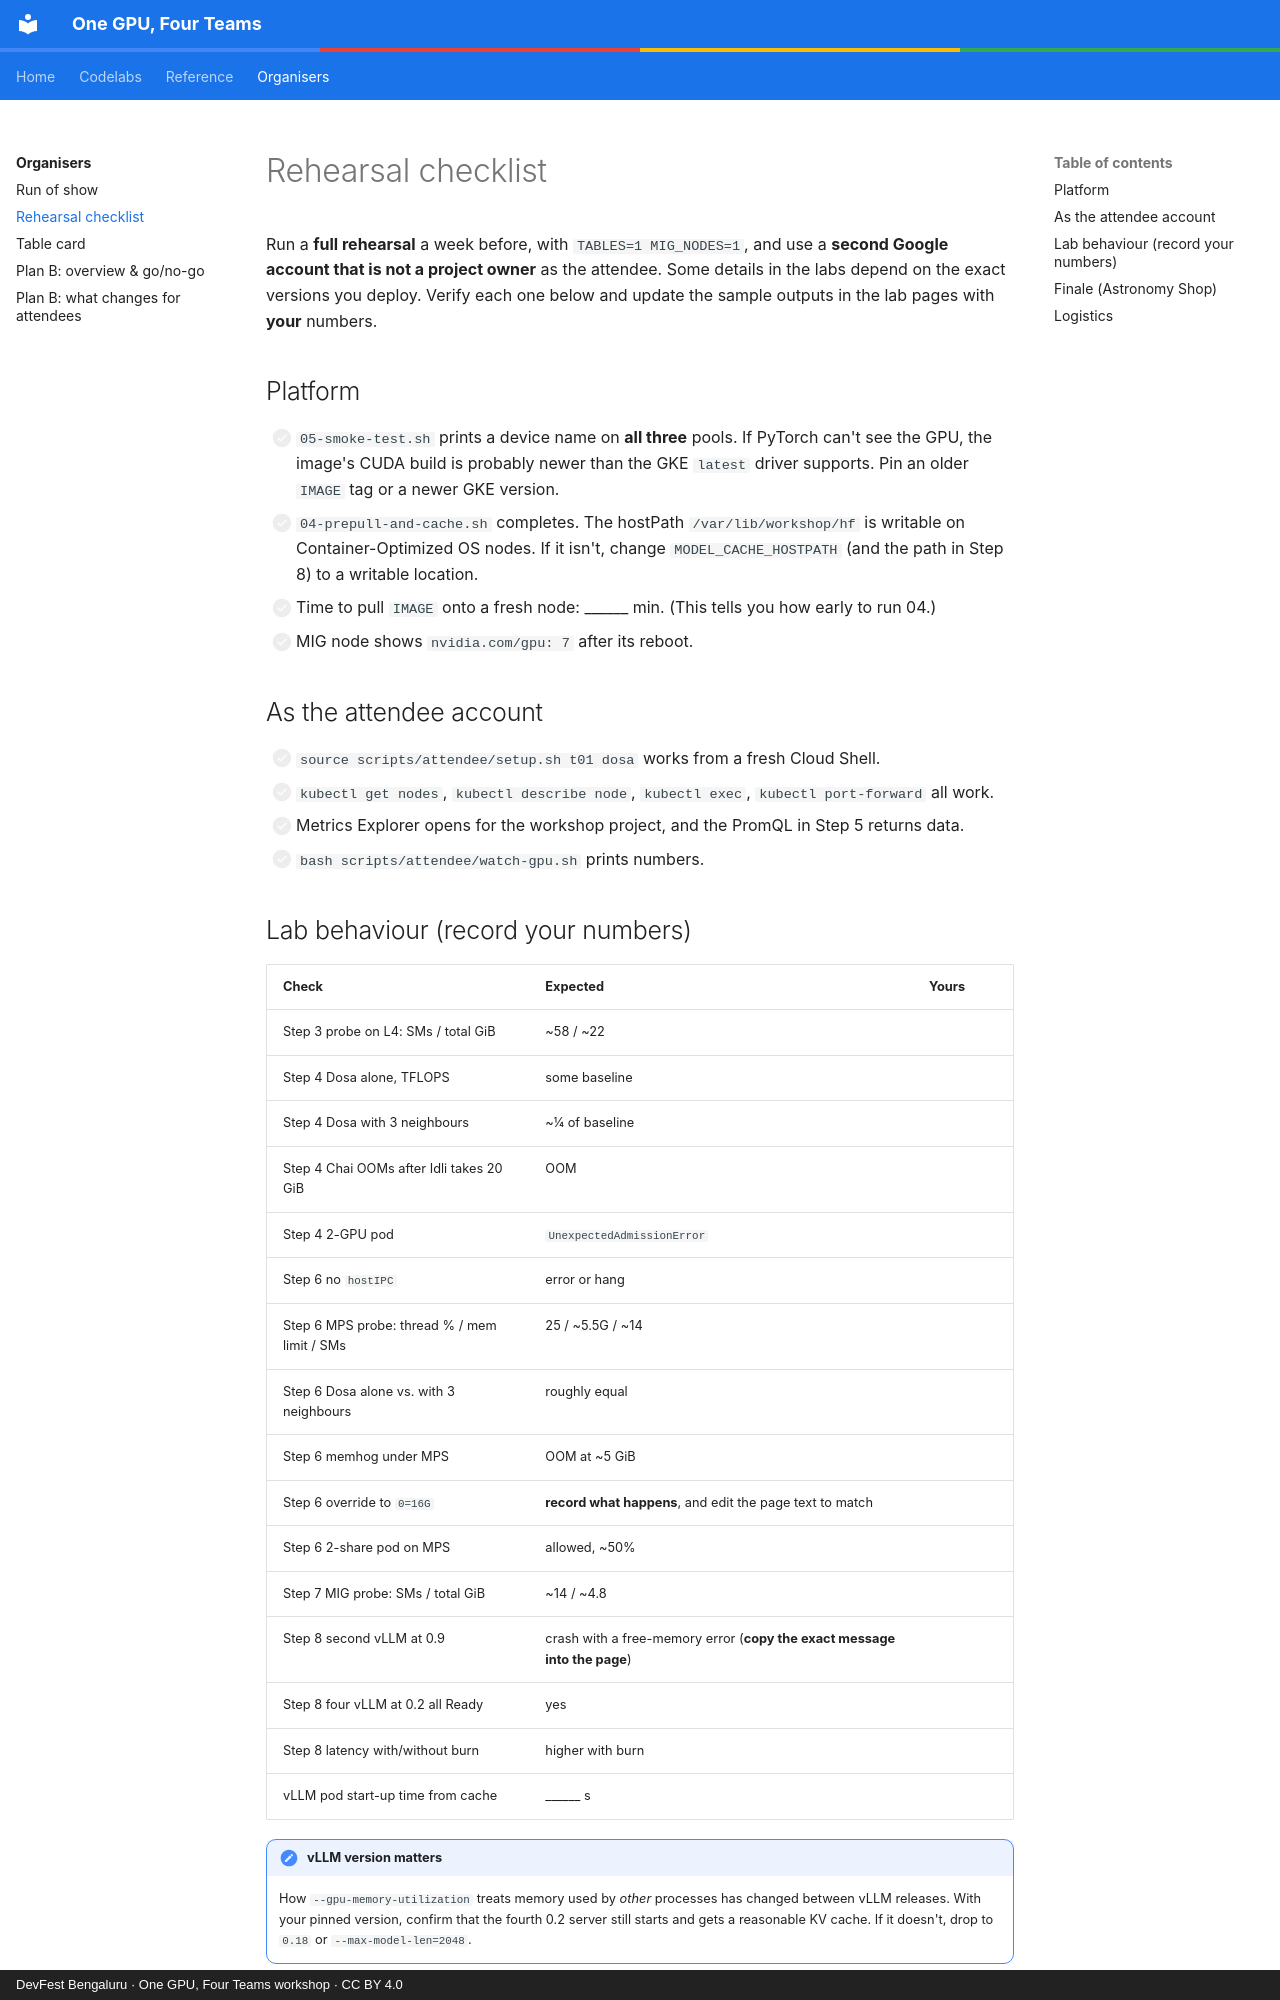

repository: Sagar2366/gke-gpu-sharing-workshop · page: facilitator/rehearsal.html · generator: mkdocs · copyright: DevFest Bengaluru · One GPU, Four Teams workshop · CC BY 4.0

# Rehearsal checklist

Run a **full rehearsal** a week before, with `TABLES=1 MIG_NODES=1`, and use a **second Google account that is not a
project owner** as the attendee. Some details in the labs depend on the exact versions you deploy.
Verify each one below and update the sample outputs in the lab pages with **your** numbers.

## Platform

- [ ] `05-smoke-test.sh` prints a device name on **all three** pools. If PyTorch can't see the GPU, the image's
      CUDA build is probably newer than the GKE `latest` driver supports. Pin an older `IMAGE` tag or a newer GKE version.
- [ ] `04-prepull-and-cache.sh` completes. The hostPath `/var/lib/workshop/hf` is writable on Container-Optimized OS nodes.
      If it isn't, change `MODEL_CACHE_HOSTPATH` (and the path in Step 8) to a writable location.
- [ ] Time to pull `IMAGE` onto a fresh node: ______ min. (This tells you how early to run 04.)
- [ ] MIG node shows `nvidia.com/gpu: 7` after its reboot.

## As the attendee account

- [ ] `source scripts/attendee/setup.sh t01 dosa` works from a fresh Cloud Shell.
- [ ] `kubectl get nodes`, `kubectl describe node`, `kubectl exec`, `kubectl port-forward` all work.
- [ ] Metrics Explorer opens for the workshop project, and the PromQL in Step 5 returns data.
- [ ] `bash scripts/attendee/watch-gpu.sh` prints numbers.

## Lab behaviour (record your numbers)

| Check | Expected | Yours |
|---|---|---|
| Step 3 probe on L4: SMs / total GiB | ~58 / ~22 | |
| Step 4 Dosa alone, TFLOPS | some baseline | |
| Step 4 Dosa with 3 neighbours | ~¼ of baseline | |
| Step 4 Chai OOMs after Idli takes 20 GiB | OOM | |
| Step 4 2-GPU pod | `UnexpectedAdmissionError` | |
| Step 6 no `hostIPC` | error or hang | |
| Step 6 MPS probe: thread % / mem limit / SMs | 25 / ~5.5G / ~14 | |
| Step 6 Dosa alone vs. with 3 neighbours | roughly equal | |
| Step 6 memhog under MPS | OOM at ~5 GiB | |
| Step 6 override to `0=16G` | **record what happens**, and edit the page text to match | |
| Step 6 2-share pod on MPS | allowed, ~50% | |
| Step 7 MIG probe: SMs / total GiB | ~14 / ~4.8 | |
| Step 8 second vLLM at 0.9 | crash with a free-memory error (**copy the exact message into the page**) | |
| Step 8 four vLLM at 0.2 all Ready | yes | |
| Step 8 latency with/without burn | higher with burn | |
| vLLM pod start-up time from cache | ______ s | |

!!! note "vLLM version matters"
    How `--gpu-memory-utilization` treats memory used by *other* processes has changed between vLLM releases.
    With your pinned version, confirm that the fourth 0.2 server still starts and gets a reasonable KV cache.
    If it doesn't, drop to `0.18` or `--max-model-len=2048`.
